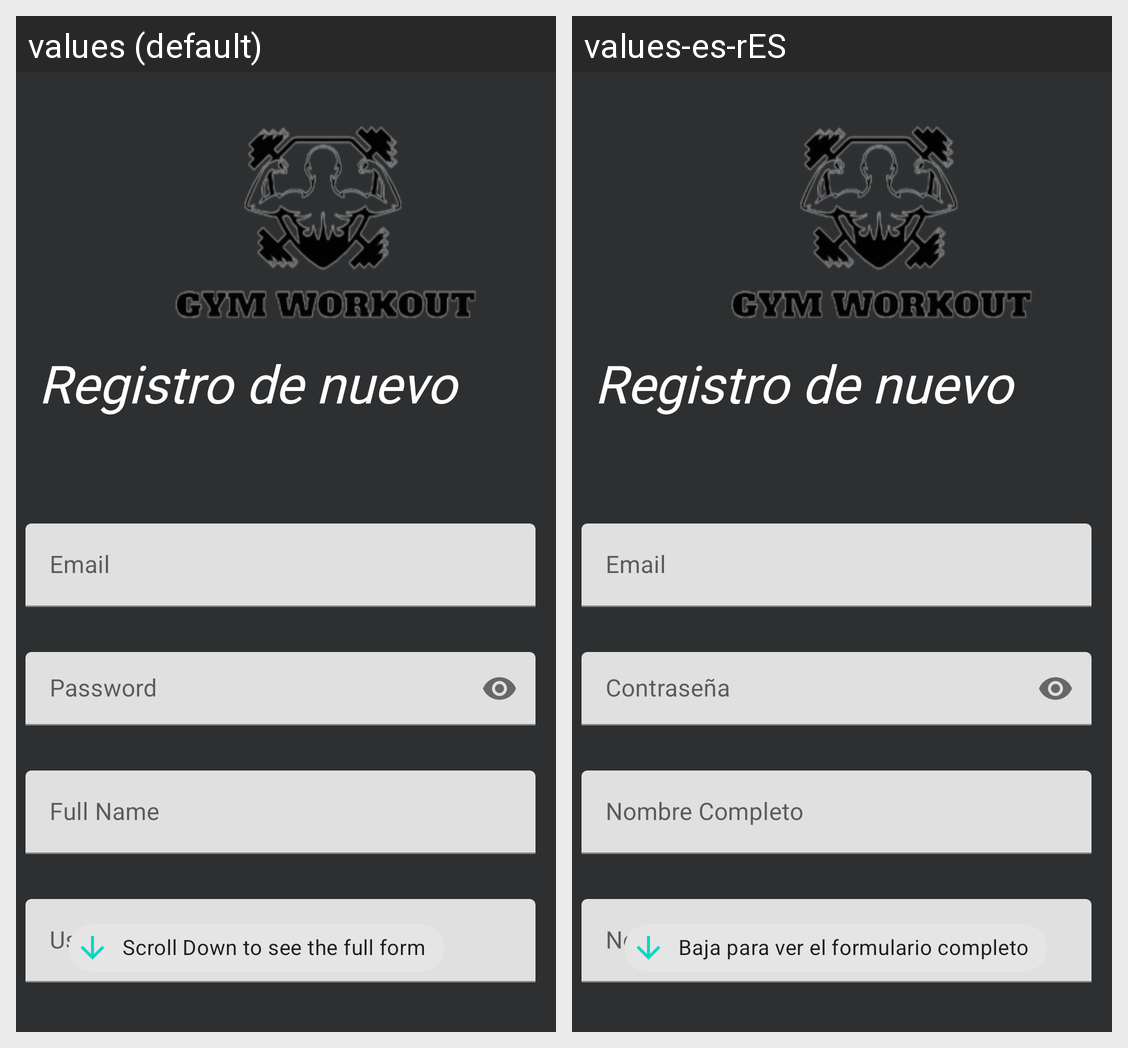

The same Android screen rendered under two of its app's locales, left to right. List the strings drawn on it with the default value and each locale's translation.
Android screen res/layout/activity_register.xml rendered under 2 locales, left to right: values (default), values-es-rES. Device: Nexus 5 (rendered at 1080×1920; each locale shown at half size, 540×960, under a caption strip naming it); theme Theme.GymWorkout.
Strings drawn on this screen, with the default value and each locale's value (text and hints the layout hard-codes, and strings that could not be matched under every locale, appear in the picture but are not listed):

email_text
  values: Email
  values-es-rES: Email

password_text
  values: Password
  values-es-rES: Contraseña

name_text
  values: Full Name
  values-es-rES: Nombre Completo

username_text
  values: Username
  values-es-rES: Nombre de usuario

scroll_down
  values: Scroll Down to see the full form
  values-es-rES: Baja para ver el formulario completo
